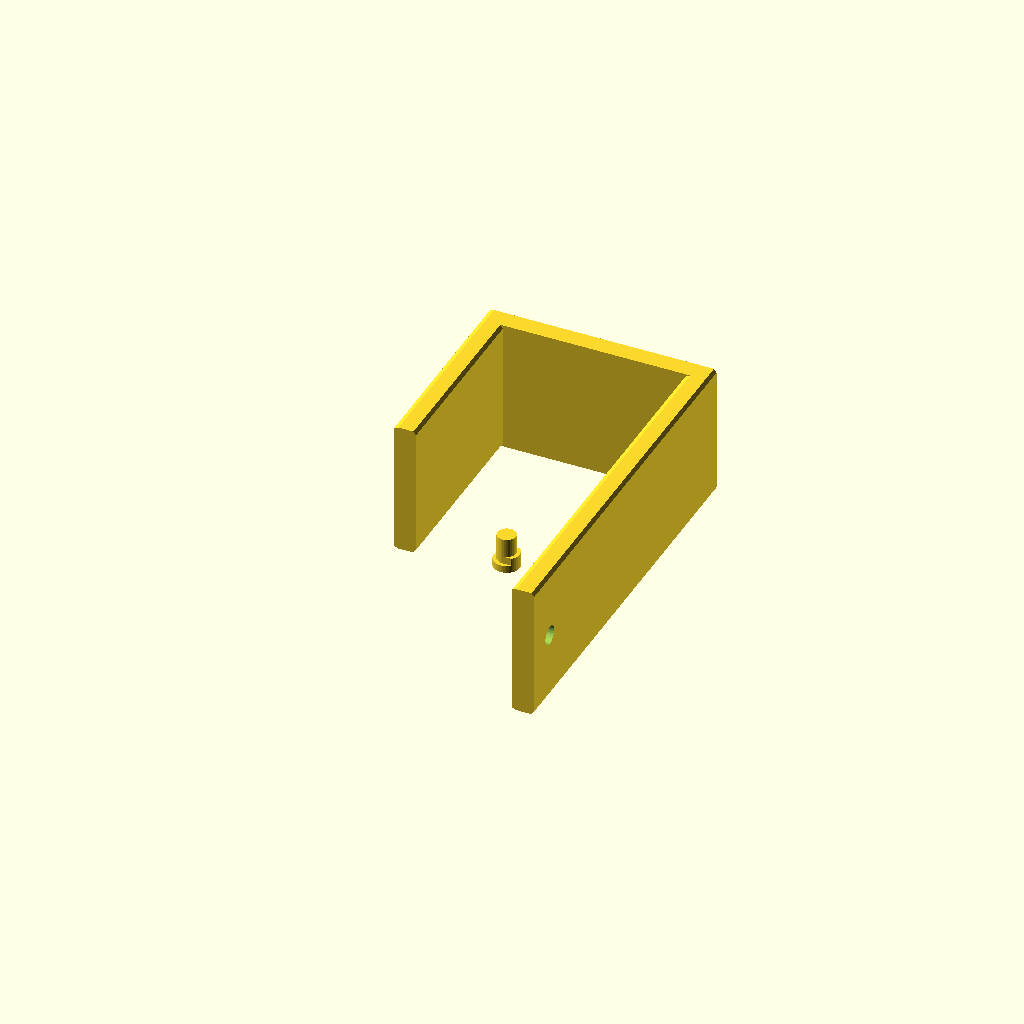
Cell 1: the model at its default parameters.
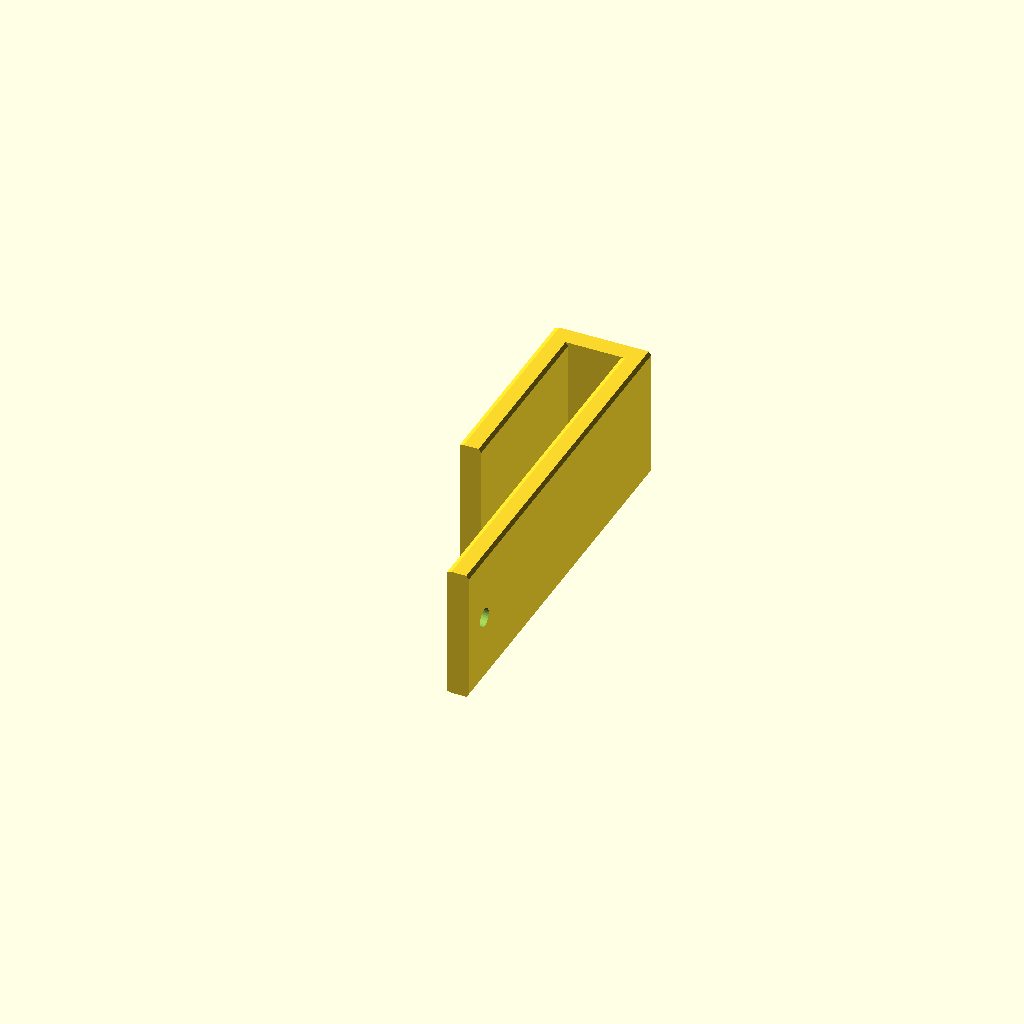
Cell 2 — wall_thickness set to 15, the other parameters unchanged.
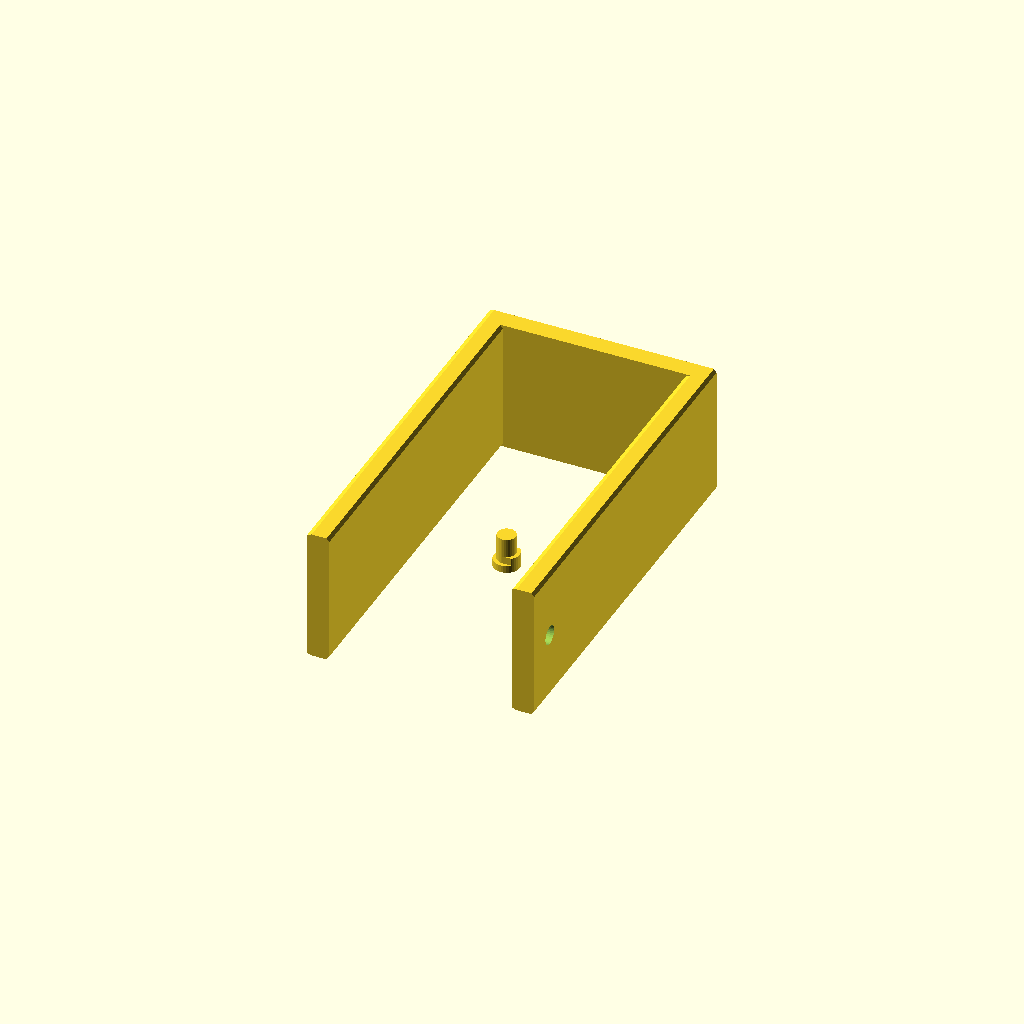
Cell 3 — back_height set to 100, the other parameters unchanged.
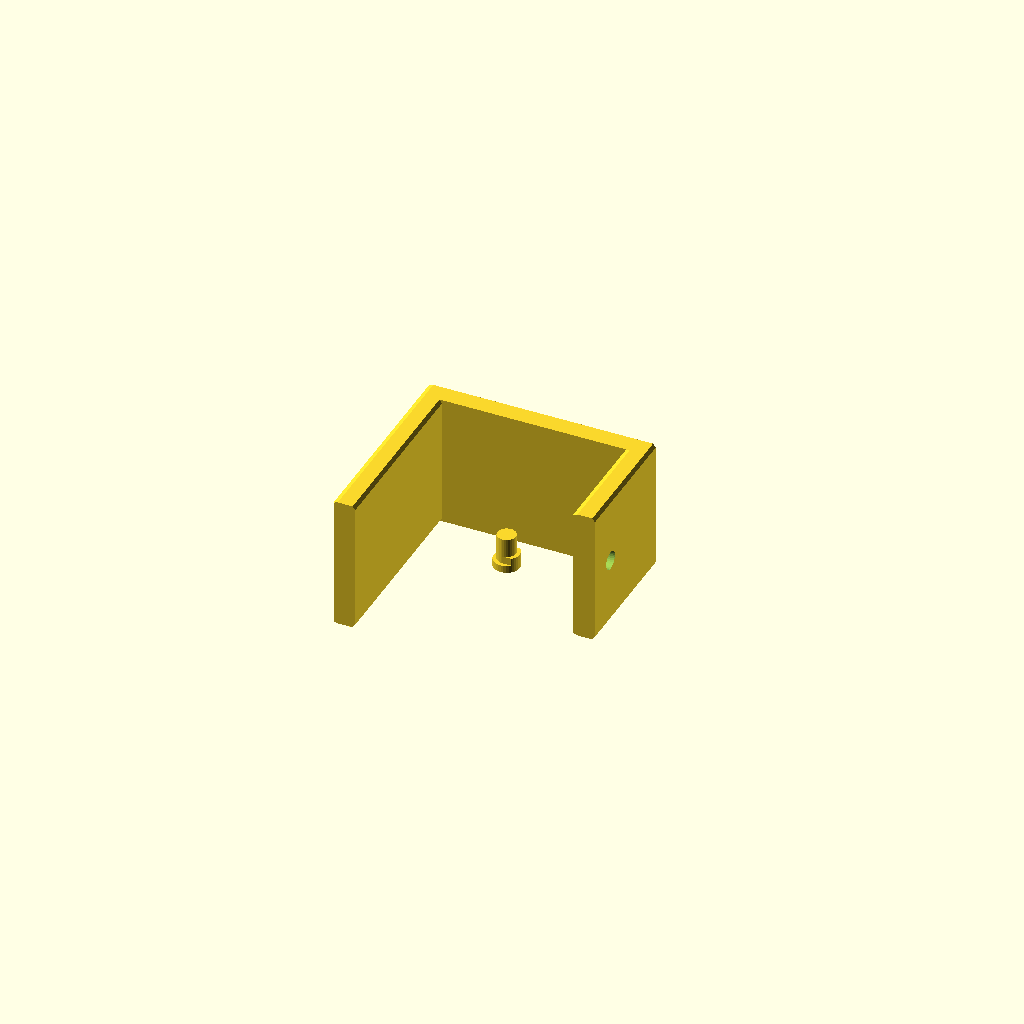
Cell 4: front_height = 30 (everything else at default).
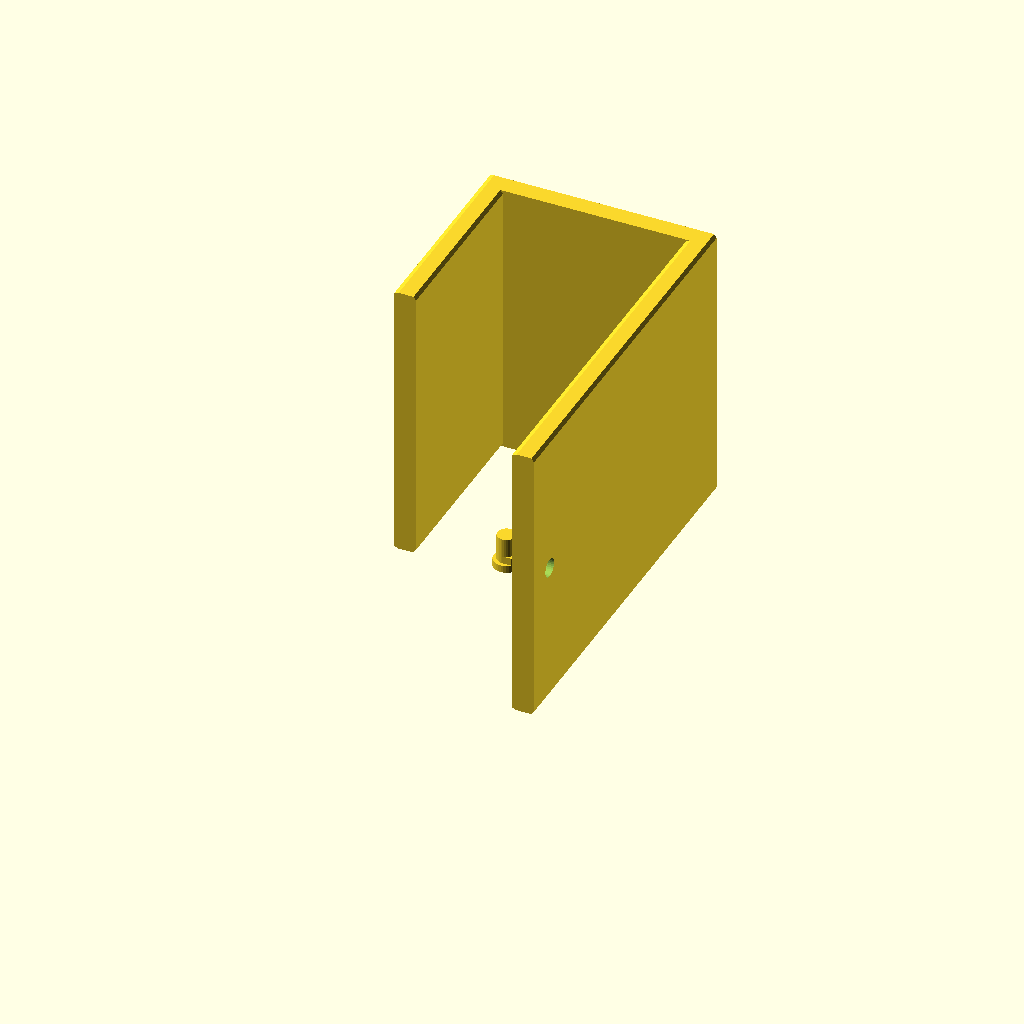
Cell 5 — hanger_width set to 75, the other parameters unchanged.
One fixed orthographic camera (rotation 55°, 0°, 25°; colour scheme Cornfield) for every cell.
Source of the model, macos/system/library/openscad/0081_Cubical_Clock__or_other__Hanger.scad:
// [FL_INDEX: keywords="openscad, 3d_parametric, Cubical_Clock__or_other__Hanger, csg_solid" | COT="Parametric OpenSCAD design from 3DCodeverse"]
// Title: Cubical Clock (or other) Hanger

// ===== file: clock_stand.scad =====
// preview[view:south west, tilt:top diagonal]

/* [General Settings] */
// How thick is the cubical wall?
wall_thickness = 50;//[15:75]

// How long should the back side be?
back_height = 50;//[15:100]

// How long should the front side be?
front_height = 100;//[30:150]

// Adjust the resolution
resolution = 32;//[16:36]
$cf=resolution;

// How wide should the hanger be?
hanger_width = 35;//[5:75]

// How thick should the plastic be?
hanger_thickness = 5;//[2:10]

/* [Hook Settings] */
// Diameter of the hook (this should be smaller than the hole for clearance).
hook_diameter = 7;//[1:25]

// Thickness of the hook (shallower than hole depth for clearance).
hook_depth = 2;//[1:10]

// Diameter of the bar (this should be smaller than the smallest part of the hole for clearance).
bar_diameter = 5;//[1:20]

// Length of the hook bar (slightly larger than keyhole material thickness).
bar_depth = 2;//[1:10]

/* [Hidden] */

edge_radius = 1;

main(); //runs program

module main(){

	translate( [-wall_thickness / 2, front_height / 2, hanger_width / 2 + edge_radius / 2] ) rotate( a=[ 90, 0, 0] ) {
		//Top
		translate( [( wall_thickness + hanger_thickness ) / 2, 0, 0] ) {
			roundedRect( size = [( wall_thickness + 2 * hanger_thickness ), hanger_width, hanger_thickness], radius = edge_radius );
		}

		//Back
		translate( [0, 0, hanger_thickness] ) {
			roundedRect( size = [hanger_thickness, hanger_width, back_height], radius = edge_radius );
		}

		//Front
		difference() {
			translate( [( wall_thickness + hanger_thickness ), 0, hanger_thickness] ) roundedRect( size = [hanger_thickness, hanger_width, front_height], radius = edge_radius );
			translate( [( wall_thickness + 1.5 * hanger_thickness + hook_depth + bar_depth ), 0, ( front_height - ( hook_diameter / 2 ) + hook_depth - 0.5 * hanger_thickness )] ) rotate(a=[0, 270, 0]) cylinder( h = bar_depth + 2 * hanger_thickness, r = ( bar_diameter / 2 ), $fn = $cf );
		}
	}

	//Hooks
	drawHook();
}

module drawHook() {

	large_radius = ( hook_diameter / 2 );
	small_radius = ( bar_diameter / 2 );

	cylinder( h = hook_depth, r1 = large_radius, r2 = large_radius, $fn = $cf );

	translate( [ 0, 0, hook_depth ] ) {

		cylinder( h = bar_depth + hanger_thickness, r1 = small_radius, r2 = small_radius, $fn = $cf );

		intersection() {

			translate( [0, -small_radius, 0] ) {
				cube( [hook_diameter, bar_diameter, bar_depth] );
			}

			cylinder( h = bar_depth, r1 = large_radius, r2 = large_radius, $fn = $cf );
		}
	}
}

module roundedRect( size, radius ) {

	x = size[0];
	y = size[1];
	z = size[2];

	linear_extrude( height = z )

	hull() {

		// place 4 circles in the corners, with the given radius
		translate( [( -x / 2 ) + ( radius / 2 ), ( -y / 2 ) + ( radius / 2 ), 0] ) circle( r = radius );

		translate( [( x / 2 ) - ( radius / 2 ), ( -y / 2 ) + ( radius / 2 ), 0] ) circle( r = radius );

		translate( [( -x / 2 ) + ( radius / 2 ), ( y / 2 ) - ( radius / 2 ), 0] ) circle( r = radius );

		translate( [( x / 2 ) - ( radius / 2 ), ( y / 2 ) - ( radius / 2 ), 0] ) circle( r = radius );
	}
}
Customizer parameters (derived from the source; name, type, default, range or options):
wall_thickness: number, default 50, range 15 to 75
back_height: number, default 50, range 15 to 100
front_height: number, default 100, range 30 to 150
resolution: number, default 32, range 16 to 36
hanger_width: number, default 35, range 5 to 75
hanger_thickness: number, default 5, range 2 to 10
hook_diameter: number, default 7, range 1 to 25
hook_depth: number, default 2, range 1 to 10
bar_diameter: number, default 5, range 1 to 20
bar_depth: number, default 2, range 1 to 10
